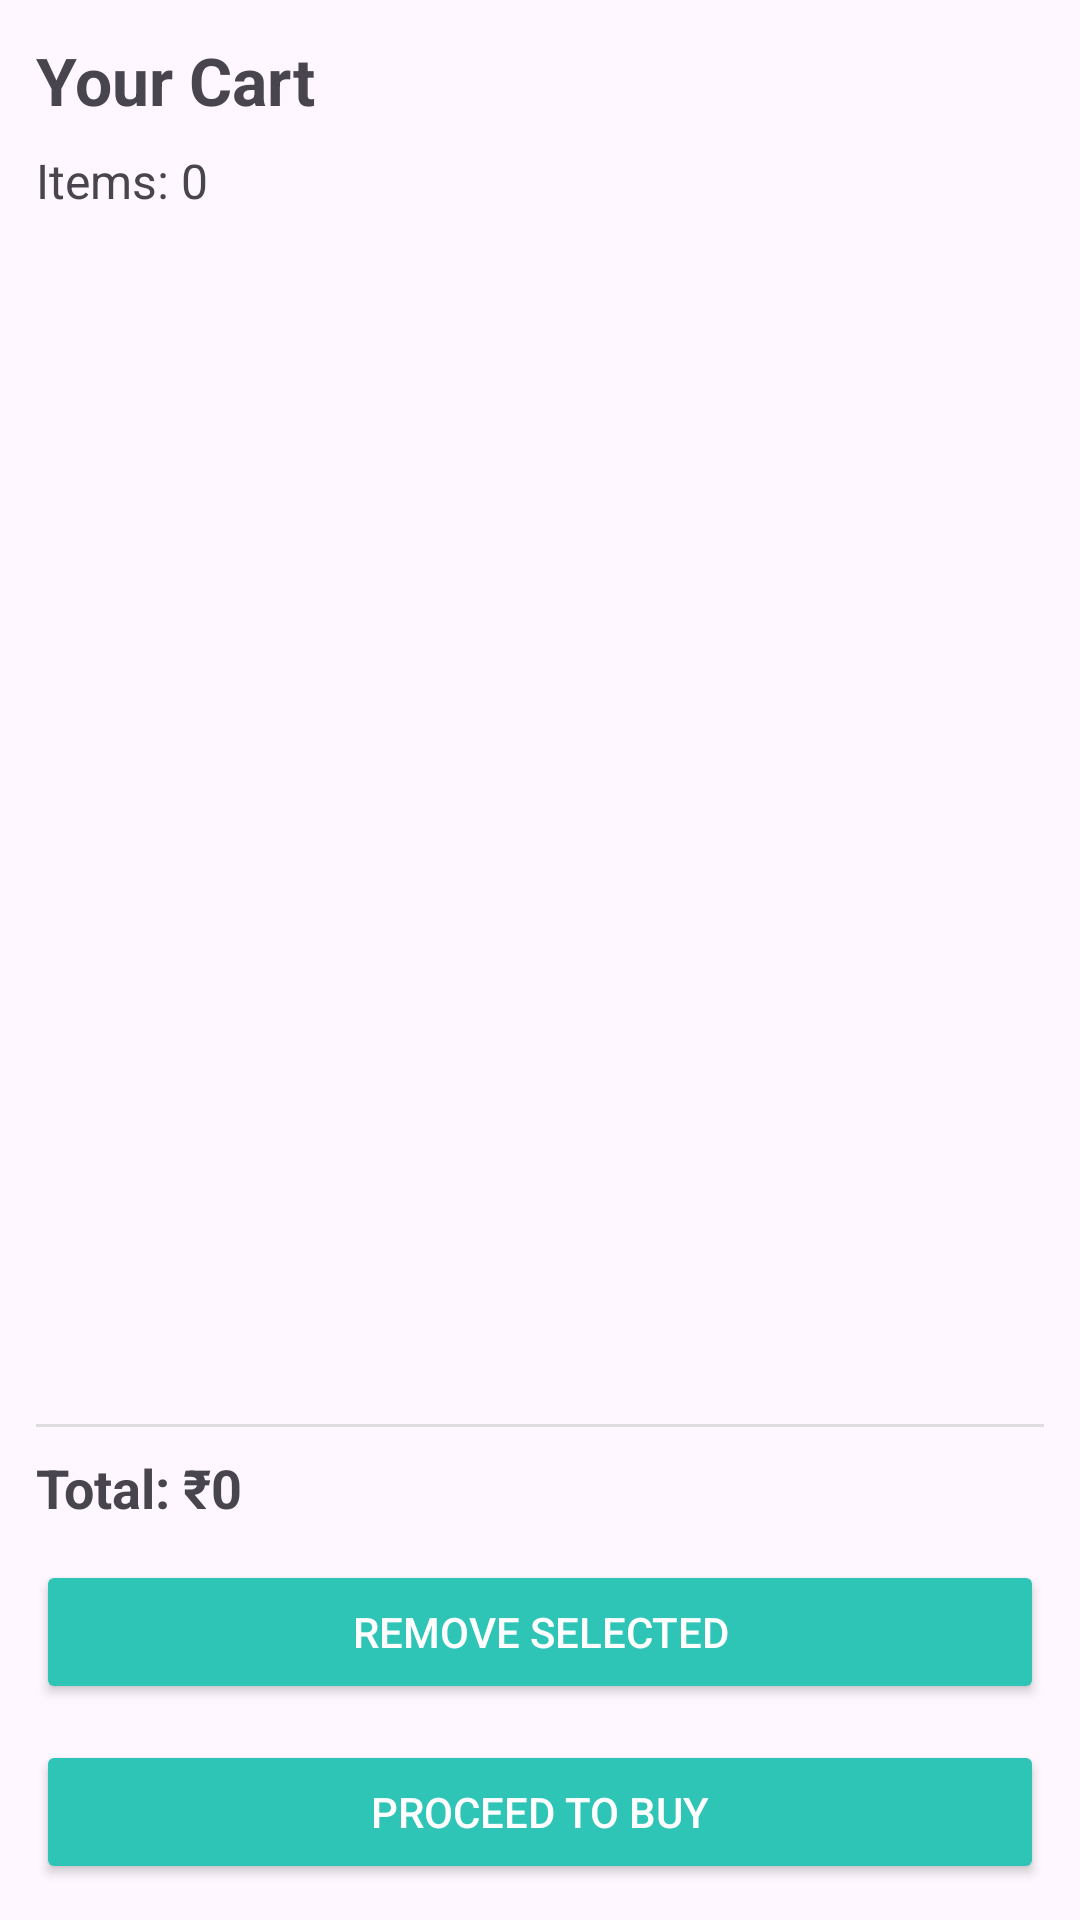

Android layout source for this screen:
<!-- AndroidManifest.xml: application theme Theme.Transparent -->
<!-- res/layout/fragment_cart.xml -->
<?xml version="1.0" encoding="utf-8"?>
<LinearLayout xmlns:android="http://schemas.android.com/apk/res/android"
    android:layout_width="match_parent"
    android:layout_height="match_parent"
    android:orientation="vertical"
    android:padding="12dp">



    <TextView
        android:id="@+id/cartTitle"
        android:layout_width="wrap_content"
        android:layout_height="wrap_content"
        android:text="Your Cart"
        android:textSize="22sp"
        android:textStyle="bold"
        android:layout_marginBottom="8dp"/>

    <TextView
        android:id="@+id/cartCount"
        android:layout_width="wrap_content"
        android:layout_height="wrap_content"
        android:text="Items: 0"
        android:textSize="16sp"
        android:layout_marginBottom="8dp"/>

    

    
    <androidx.recyclerview.widget.RecyclerView
        android:id="@+id/cartRecycler"
        android:layout_width="match_parent"
        android:layout_height="0dp"
        android:layout_weight="1"/>

    
    <View
        android:layout_width="match_parent"
        android:layout_height="1dp"
        android:background="#DDDDDD"
        android:layout_marginVertical="8dp"/>

    
    <TextView
        android:id="@+id/totalPriceText"
        android:layout_width="wrap_content"
        android:layout_height="wrap_content"
        android:text="Total: ₹0"
        android:textSize="18sp"
        android:textStyle="bold"
        android:layout_marginBottom="12dp"/>


    <Button
        android:id="@+id/btnRemoveSelected"
        android:layout_width="match_parent"
        android:layout_height="wrap_content"
        android:text="Remove Selected"
        android:layout_marginBottom="12dp"
        android:backgroundTint="@color/ocean"
        android:textColor="@android:color/white"/>


    
    <Button
        android:id="@+id/btnProceed"
        android:layout_width="match_parent"
        android:layout_height="wrap_content"
        android:text="Proceed to Buy"
        android:backgroundTint="@color/ocean"
        android:textColor="@android:color/white"/>






</LinearLayout>
<!-- resources referenced by this layout -->
<resources>
  <color name="ocean">#2EC4B6</color>
  <style name="Theme.Transparent" parent="Theme.Material3.DayNight.NoActionBar">
  
          
          <item name="android:windowIsTranslucent">true</item>
  
          
          <item name="android:windowDrawsSystemBarBackgrounds">true</item>
  
          
          <item name="android:backgroundDimEnabled">false</item>
  
      </style>
</resources>
